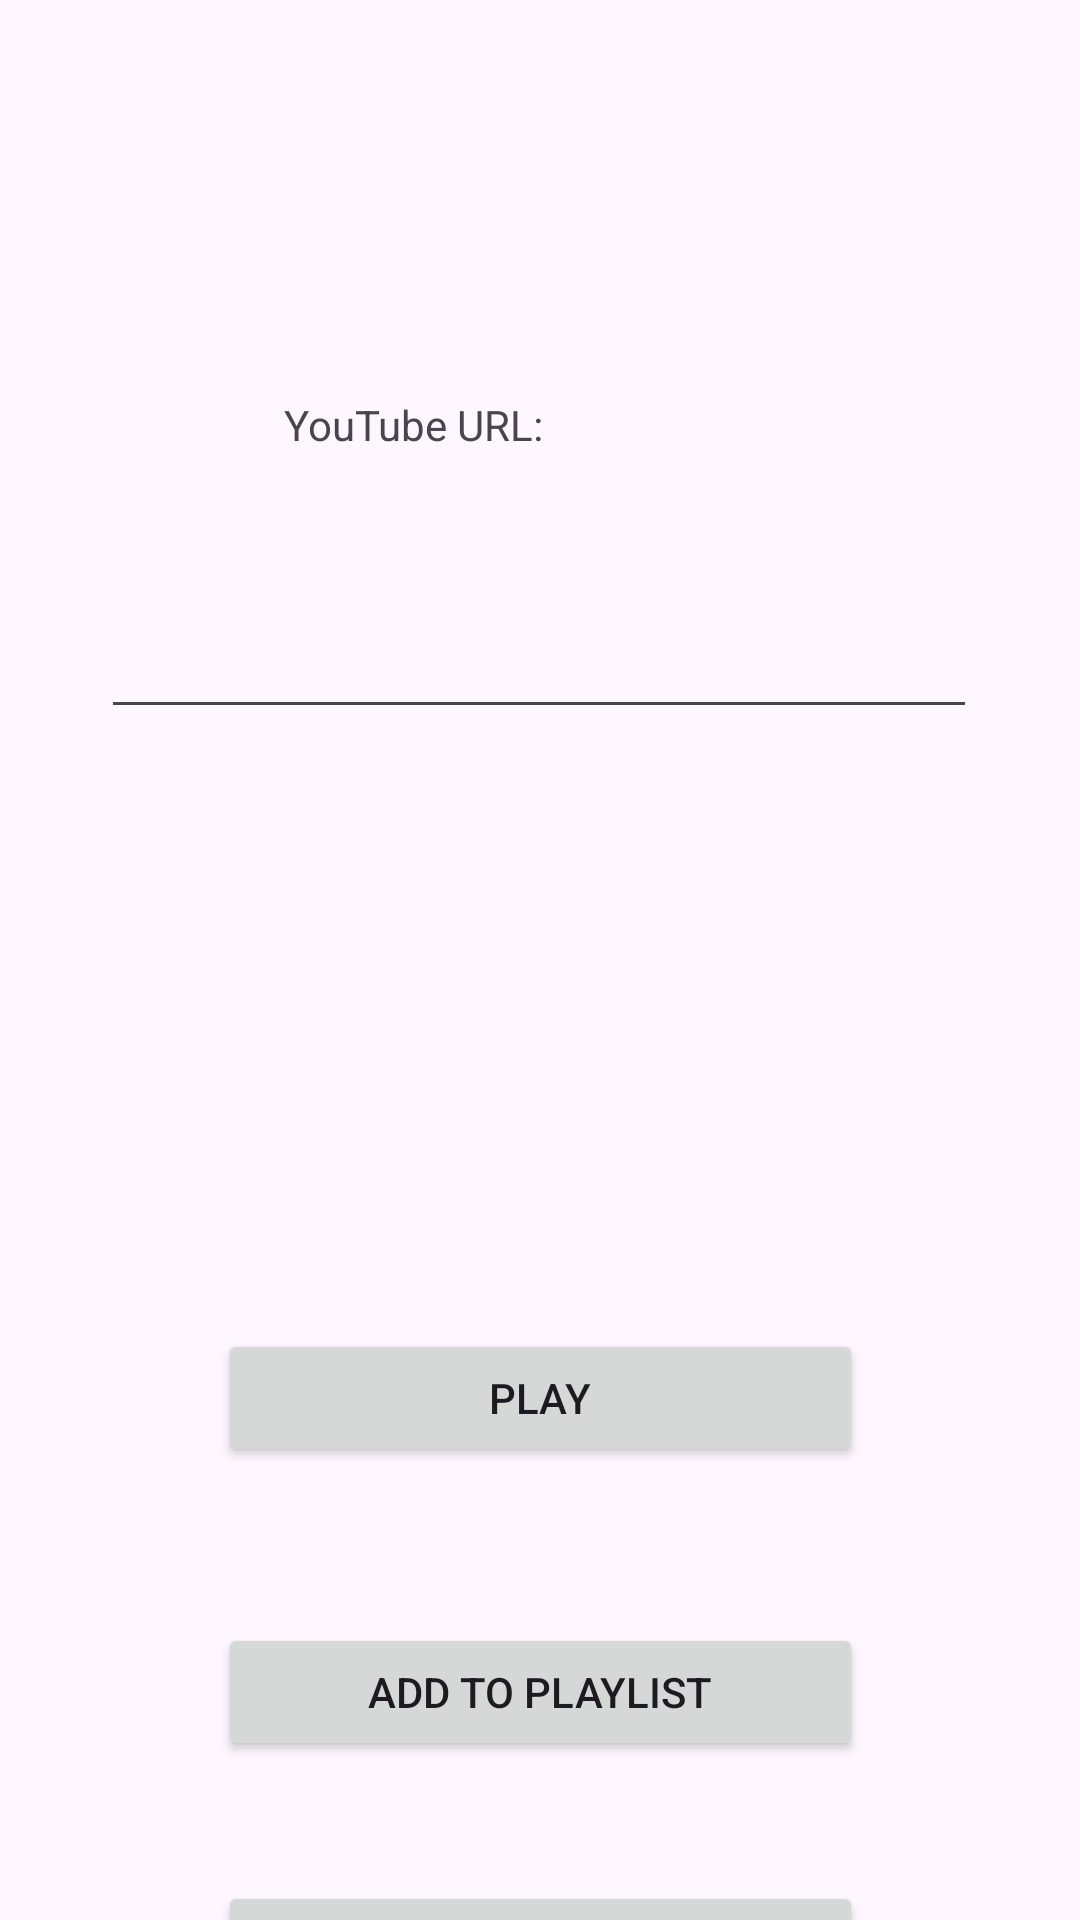

Here is an Android app screen rendered from its layout file. Give the layout XML and the strings, colors and styles it references.
<!-- AndroidManifest.xml: application theme Theme.MediaPlayerTask -->
<!-- res/layout/activity_url_home.xml -->
<?xml version="1.0" encoding="utf-8"?>
<androidx.constraintlayout.widget.ConstraintLayout xmlns:android="http://schemas.android.com/apk/res/android"
    xmlns:app="http://schemas.android.com/apk/res-auto"
    xmlns:tools="http://schemas.android.com/tools"
    android:id="@+id/main"
    android:layout_width="match_parent"
    android:layout_height="match_parent"
    tools:context=".URL_HOME">

    <TextView
        android:id="@+id/textView"
        android:layout_width="171dp"
        android:layout_height="38dp"
        android:layout_marginTop="132dp"
        android:text="YouTube URL:"
        app:layout_constraintEnd_toEndOf="parent"
        app:layout_constraintStart_toStartOf="parent"
        app:layout_constraintTop_toTopOf="parent" />

    <EditText
        android:id="@+id/URLEditText"
        android:layout_width="292dp"
        android:layout_height="41dp"
        android:layout_marginTop="32dp"
        app:layout_constraintEnd_toEndOf="parent"
        app:layout_constraintHorizontal_bias="0.495"
        app:layout_constraintStart_toStartOf="parent"
        app:layout_constraintTop_toBottomOf="@+id/textView" />

    <Button
        android:text="PLAY"
        android:id="@+id/playButton"
        android:layout_width="215dp"
        android:layout_height="46dp"
        android:layout_marginTop="200dp"
        app:layout_constraintEnd_toEndOf="parent"
        app:layout_constraintStart_toStartOf="parent"
        app:layout_constraintTop_toBottomOf="@+id/URLEditText" />

    <Button
        android:text="ADD TO PLAYLIST"
        android:id="@+id/addButton"
        android:layout_width="215dp"
        android:layout_height="46dp"
        android:layout_marginTop="52dp"
        app:layout_constraintEnd_toEndOf="parent"
        app:layout_constraintStart_toStartOf="parent"
        app:layout_constraintTop_toBottomOf="@+id/playButton" />

    <Button
        android:text="MY PLAYLIST"
        android:id="@+id/myPlaylistButton"
        android:layout_width="215dp"
        android:layout_height="46dp"
        android:layout_marginTop="40dp"
        app:layout_constraintEnd_toEndOf="parent"
        app:layout_constraintStart_toStartOf="parent"
        app:layout_constraintTop_toBottomOf="@+id/addButton" />


</androidx.constraintlayout.widget.ConstraintLayout>
<!-- resources referenced by this layout -->
<resources>
  <style name="Theme.MediaPlayerTask" parent="Base.Theme.MediaPlayerTask" />
  <style name="Base.Theme.MediaPlayerTask" parent="Theme.Material3.DayNight.NoActionBar">
          
          
      </style>
</resources>
